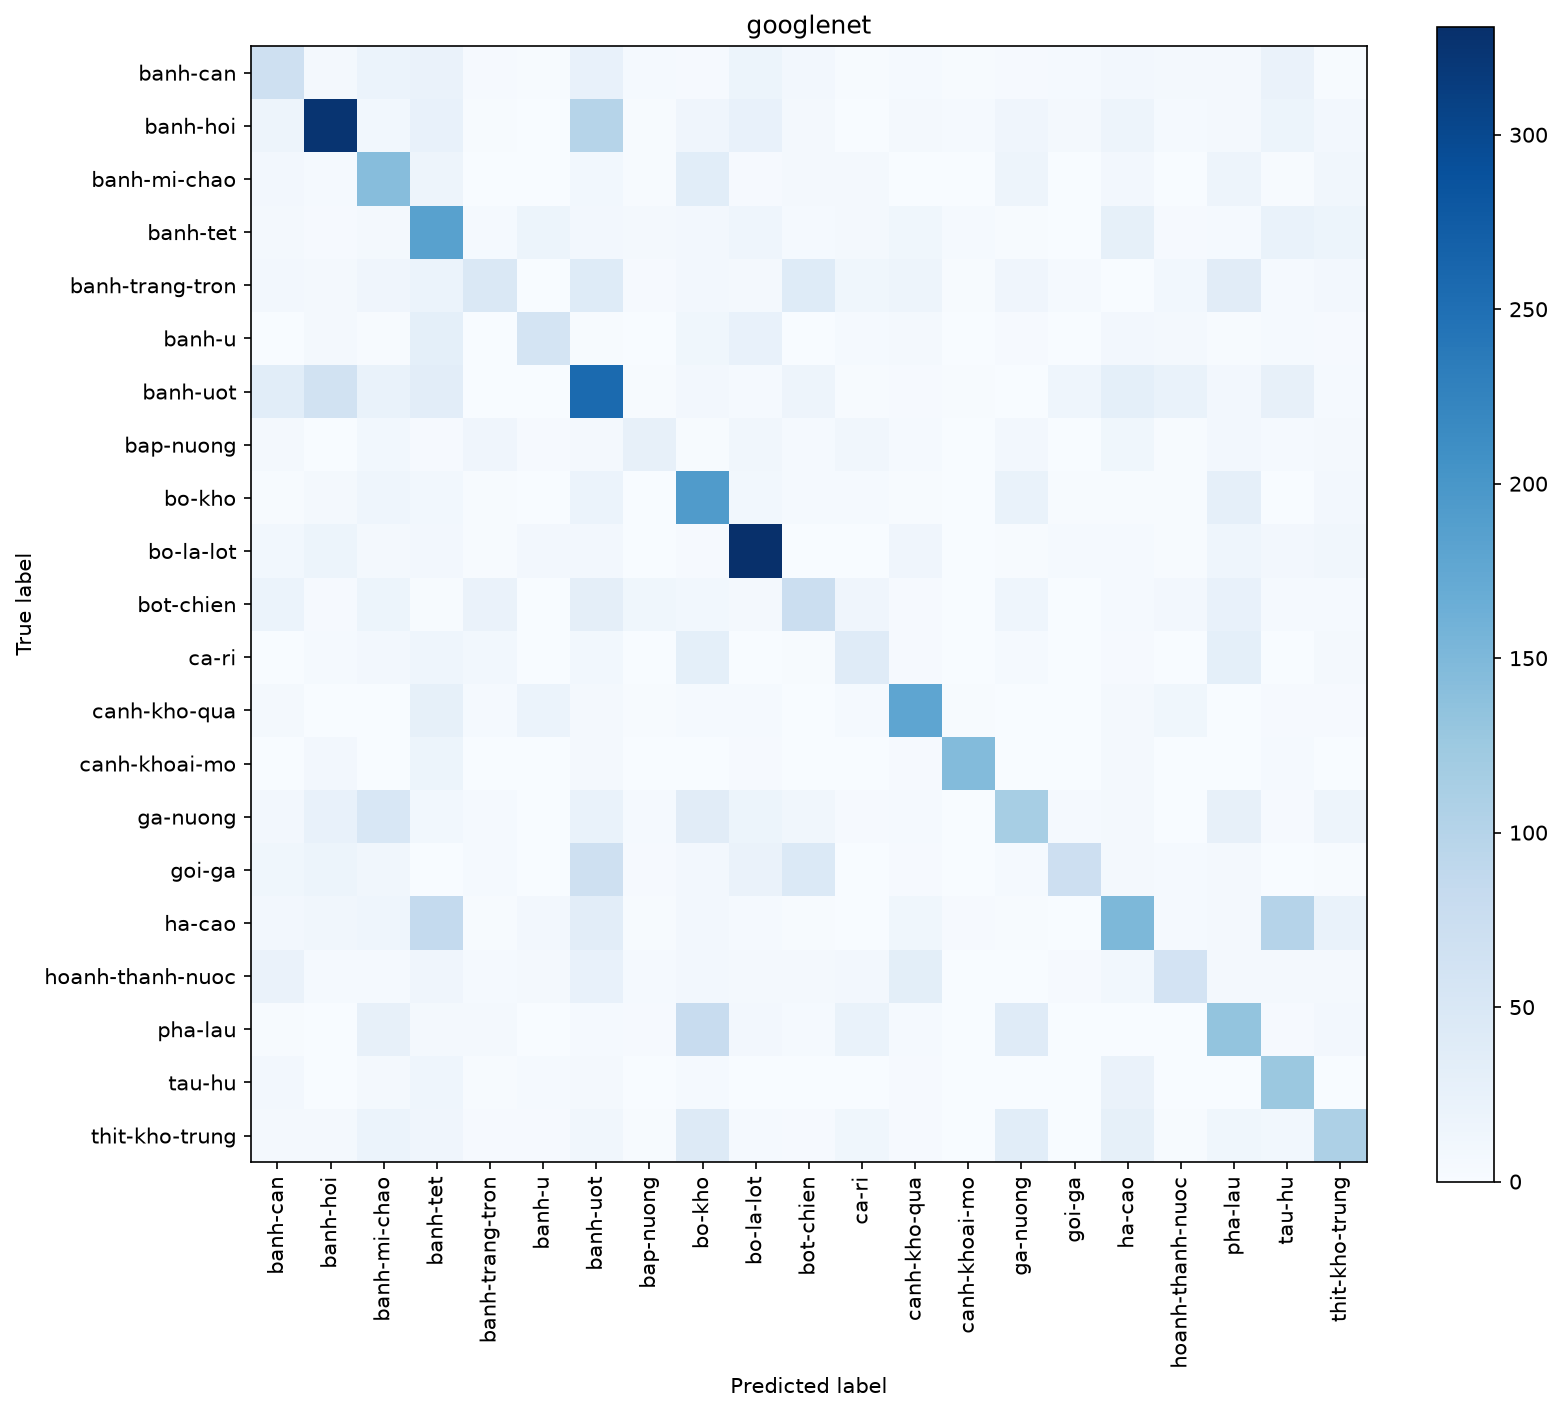

Source data for this figure (header and first rows):
68, 7, 20, 21, 3, 2, 25, 5, 3, 17, 9, 2, 5, 2, 3, 4, 9, 7, 6, 21, 2
16, 325, 10, 25, 2, 1, 99, 2, 13, 24, 6, 0, 6, 5, 14, 6, 16, 5, 6, 18, 8
8, 5, 143, 16, 1, 0, 10, 2, 35, 3, 6, 7, 0, 0, 16, 0, 8, 0, 16, 2, 11
6, 3, 6, 184, 4, 18, 9, 6, 8, 15, 4, 7, 12, 4, 2, 0, 28, 3, 5, 23, 17
9, 6, 14, 20, 49, 0, 41, 3, 9, 7, 41, 12, 16, 2, 14, 5, 1, 10, 37, 4, 9
1, 6, 2, 31, 1, 58, 2, 1, 12, 24, 0, 4, 7, 0, 3, 0, 9, 6, 2, 4, 3
35, 64, 22, 34, 1, 1, 257, 2, 9, 5, 16, 2, 3, 2, 1, 15, 30, 22, 8, 26, 5
6, 0, 10, 3, 13, 3, 6, 26, 2, 11, 4, 11, 4, 1, 8, 0, 12, 2, 9, 5, 7
2, 7, 15, 10, 2, 0, 20, 1, 192, 10, 4, 5, 2, 0, 23, 2, 2, 2, 29, 1, 9
10, 18, 7, 8, 2, 8, 8, 1, 3, 331, 1, 0, 14, 1, 2, 4, 4, 2, 15, 8, 11
20, 3, 18, 2, 21, 0, 32, 12, 10, 7, 74, 13, 3, 0, 15, 1, 4, 9, 24, 4, 4
1, 4, 8, 15, 10, 1, 10, 0, 30, 0, 2, 40, 3, 1, 5, 0, 3, 0, 31, 1, 6
7, 1, 0, 28, 4, 20, 7, 2, 5, 4, 1, 5, 178, 2, 0, 0, 7, 12, 1, 3, 3
0, 9, 1, 18, 0, 1, 6, 0, 1, 3, 0, 0, 3, 145, 0, 0, 6, 0, 1, 4, 0
9, 25, 51, 10, 5, 1, 23, 5, 37, 17, 11, 3, 4, 0, 114, 5, 6, 0, 27, 3, 16
12, 17, 11, 0, 4, 0, 69, 3, 9, 21, 46, 0, 3, 0, 4, 71, 7, 5, 6, 0, 2
8, 11, 15, 85, 2, 9, 34, 2, 8, 4, 2, 1, 12, 3, 2, 0, 150, 4, 6, 100, 22
21, 4, 5, 14, 5, 6, 25, 4, 8, 7, 6, 9, 33, 0, 0, 3, 10, 60, 7, 7, 6
2, 0, 27, 6, 7, 0, 4, 3, 80, 8, 4, 22, 4, 1, 39, 0, 0, 1, 133, 3, 8
8, 0, 7, 15, 2, 5, 7, 0, 4, 1, 0, 1, 3, 0, 0, 0, 21, 1, 1, 126, 1
6, 6, 20, 13, 3, 3, 11, 2, 43, 4, 3, 12, 3, 0, 36, 0, 28, 2, 12, 10, 108
